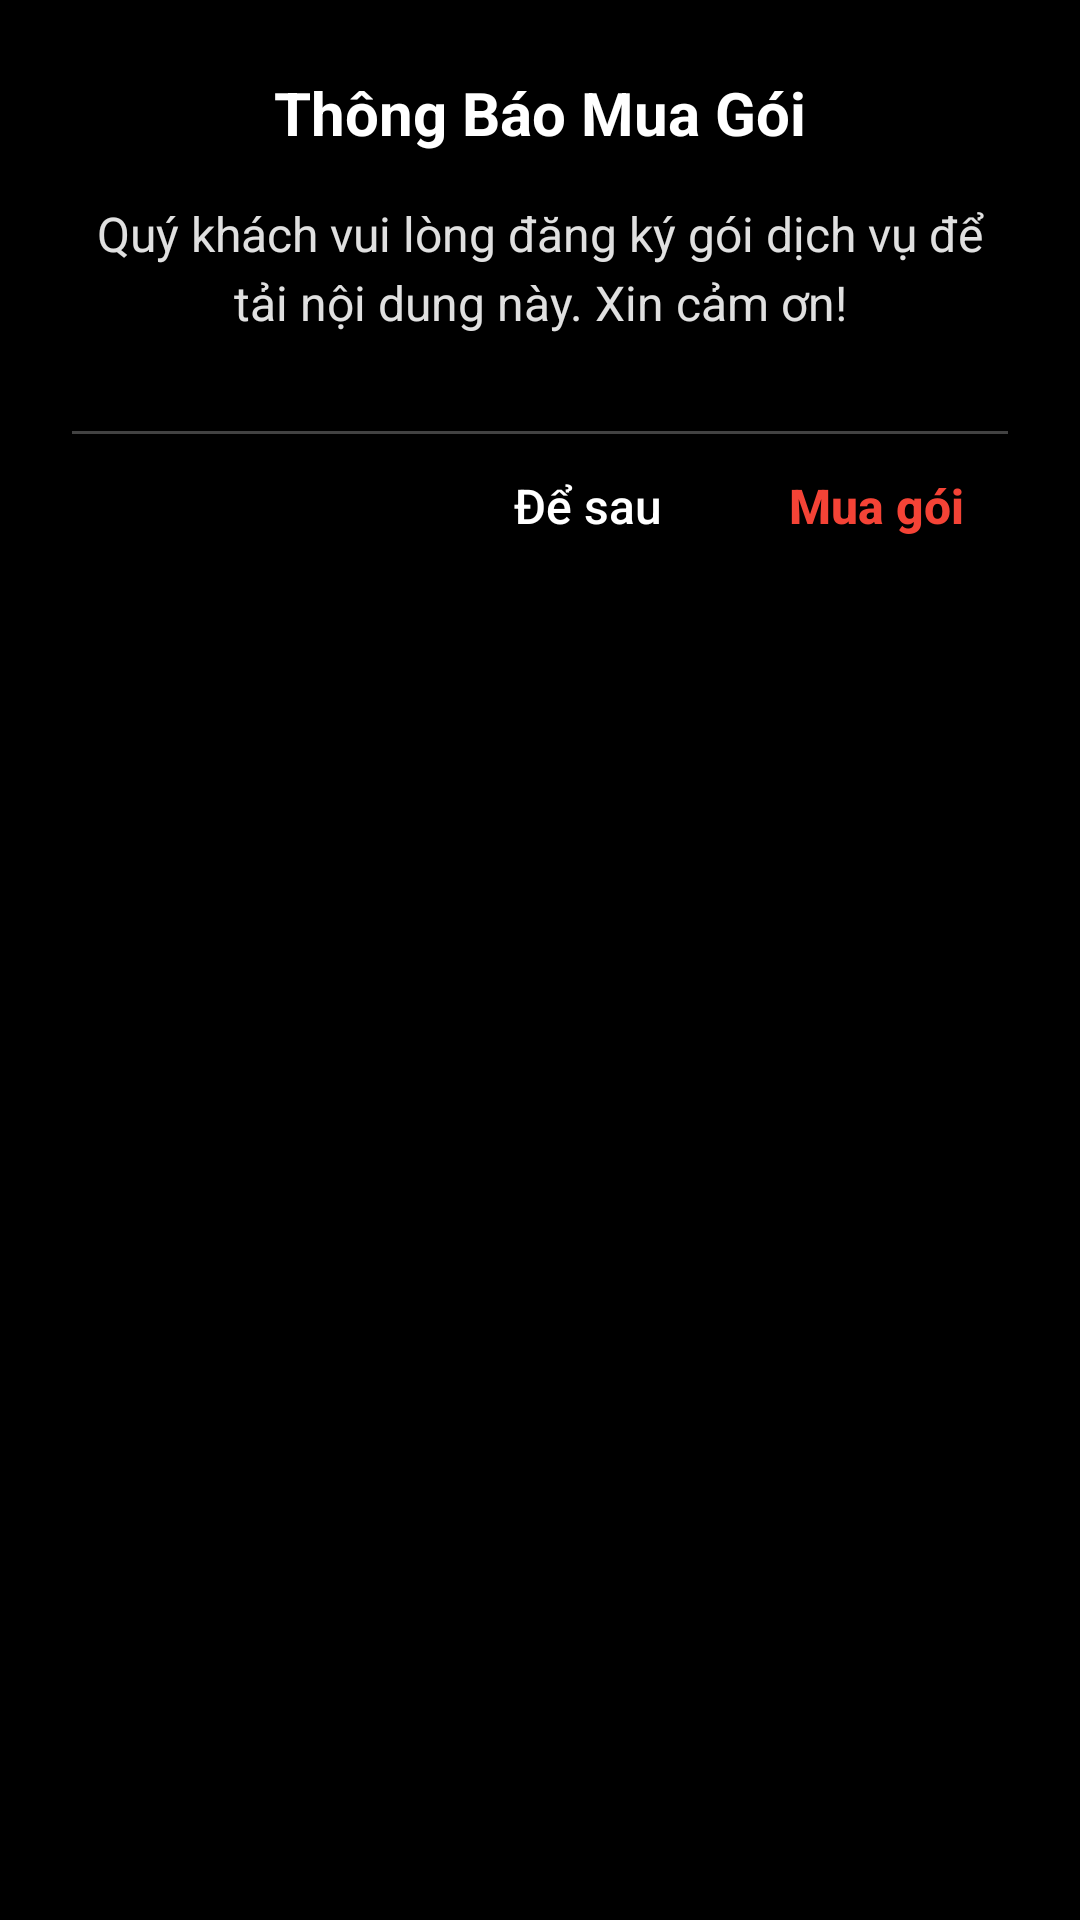

Here is an Android app screen rendered from its layout file. Give the layout XML and the strings, colors and styles it references.
<!-- AndroidManifest.xml: application theme Theme.Android_Movie_App -->
<!-- res/layout/dialog_purchase.xml -->
<?xml version="1.0" encoding="utf-8"?>
<LinearLayout xmlns:android="http://schemas.android.com/apk/res/android"
    android:layout_width="match_parent"
    android:layout_height="wrap_content"
    android:layout_gravity="center"
    android:layout_margin="32dp"
    android:background="@drawable/chip_background"
    android:orientation="vertical"
    android:padding="24dp">

    <TextView
        android:id="@+id/dialog_title"
        android:layout_width="match_parent"
        android:layout_height="wrap_content"
        android:gravity="center"
        android:text="Thông Báo Mua Gói"
        android:textColor="@android:color/white"
        android:textSize="20sp"
        android:textStyle="bold" />

    <TextView
        android:id="@+id/dialog_message"
        android:layout_width="match_parent"
        android:layout_height="wrap_content"
        android:layout_marginTop="16dp"
        android:gravity="center"
        android:lineSpacingExtra="4dp"
        android:text="Quý khách vui lòng đăng ký gói dịch vụ để tải nội dung này. Xin cảm ơn!"
        android:textColor="#E0E0E0"
        android:textSize="16sp" />

    <View
        android:layout_width="match_parent"
        android:layout_height="1dp"
        android:layout_marginTop="32dp"
        android:background="#424242" />

    <LinearLayout
        android:layout_width="match_parent"
        android:layout_height="wrap_content"
        android:gravity="end"
        android:orientation="horizontal">

        <Button
            android:id="@+id/button_later"
            style="?android:attr/borderlessButtonStyle"
            android:layout_width="wrap_content"
            android:layout_height="wrap_content"
            android:layout_marginEnd="8dp"
            android:text="Để sau"
            android:textAllCaps="false"
            android:textColor="#FFFFFF"
            android:textSize="16sp" />

        <Button
            android:id="@+id/button_purchase"
            style="?android:attr/borderlessButtonStyle"
            android:layout_width="wrap_content"
            android:layout_height="wrap_content"
            android:text="Mua gói"
            android:textAllCaps="false"
            android:textColor="#F44336"
            android:textSize="16sp"
            android:textStyle="bold" />

    </LinearLayout>

</LinearLayout>
<!-- resources referenced by this layout -->
<resources>
  <style name="Theme.Android_Movie_App" parent="Base.Theme.Android_Movie_App" />
  <style name="Base.Theme.Android_Movie_App" parent="Theme.AppCompat.DayNight.NoActionBar">
          
          
          <item name="android:statusBarColor">@android:color/black</item>
          <item name="android:navigationBarColor">@android:color/black</item>
          <item name="android:windowBackground">@android:color/black</item>
          <item name="android:windowFullscreen">false</item>
          <item name="android:windowLayoutInDisplayCutoutMode">shortEdges</item>
      </style>
</resources>
